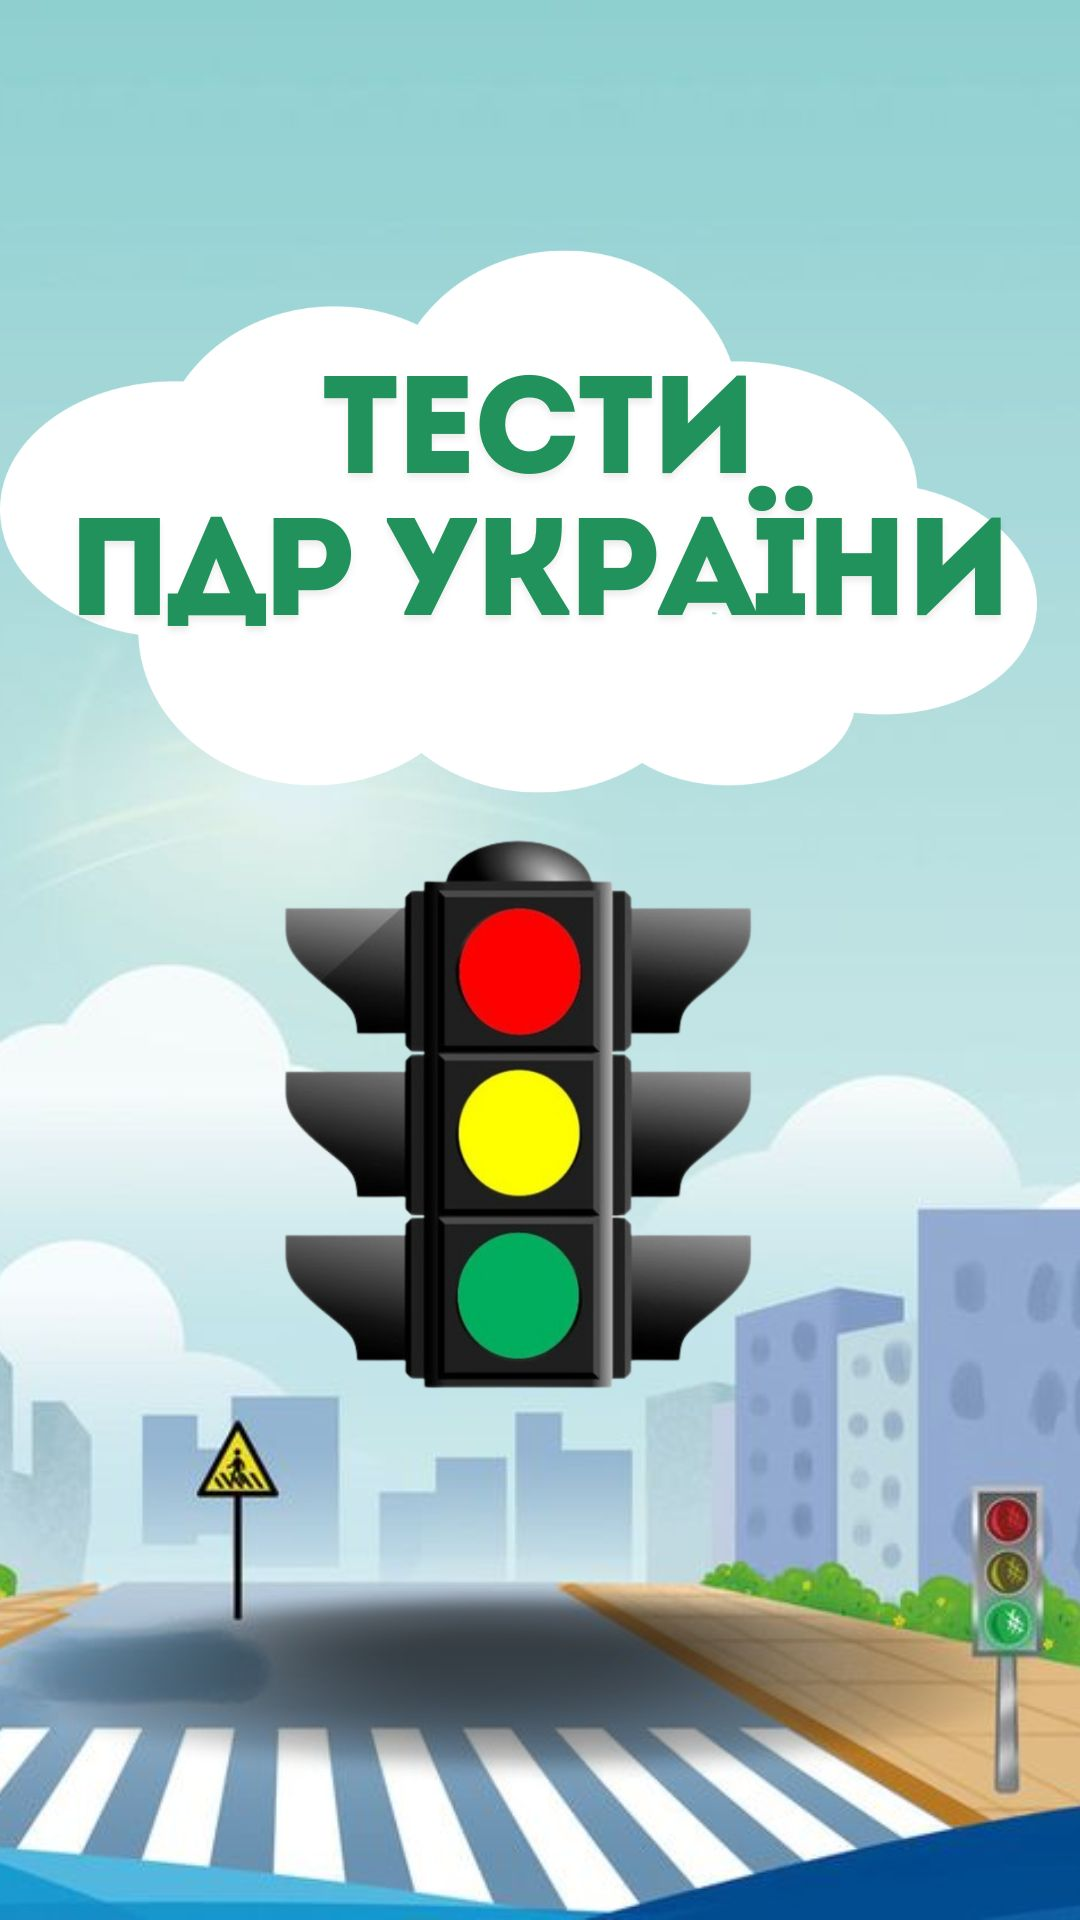

Layout XML and referenced resources for this Android screen:
<!-- AndroidManifest.xml: application theme Theme.PDR -->
<!-- res/layout/activity_splash.xml -->
<?xml version="1.0" encoding="utf-8"?>
<RelativeLayout xmlns:android="http://schemas.android.com/apk/res/android"
    android:layout_width="match_parent"
    android:layout_height="match_parent">

    <ImageView
        android:id="@+id/splashImageView"
        android:layout_width="match_parent"
        android:layout_height="match_parent"
        android:scaleType="centerCrop"
        android:src="@drawable/launch_screen" />

</RelativeLayout>
<!-- resources referenced by this layout -->
<resources>
  <!-- drawable launch_screen: jpg bitmap (drawable, 125388 bytes) -->
  <style name="Theme.PDR" parent="Theme.MaterialComponents.DayNight.DarkActionBar">
          
          <item name="colorPrimary">@color/purple_200</item>
          <item name="colorPrimaryVariant">@color/purple_700</item>
          <item name="colorOnPrimary">@color/black</item>
          
          <item name="colorSecondary">@color/teal_200</item>
          <item name="colorOnSecondary">@color/black</item>
          
          <item name="android:buttonStyle">@drawable/custom_button_background</item>
          
          <item name="windowActionBar">false</item>
          <item name="windowNoTitle">true</item>
      </style>
  <color name="purple_200">#7fa359</color>
  <color name="purple_700">#FF388E3C</color>
  <color name="black">#FF000000</color>
  <color name="teal_200">#FF03DAC5</color>
  <!-- drawable custom_button_background (drawable) -->
  <shape xmlns:android="http://schemas.android.com/apk/res/android">
      <solid android:color="#7fa359"/> 
      <corners android:radius="16dp"/> 
  </shape>
</resources>
